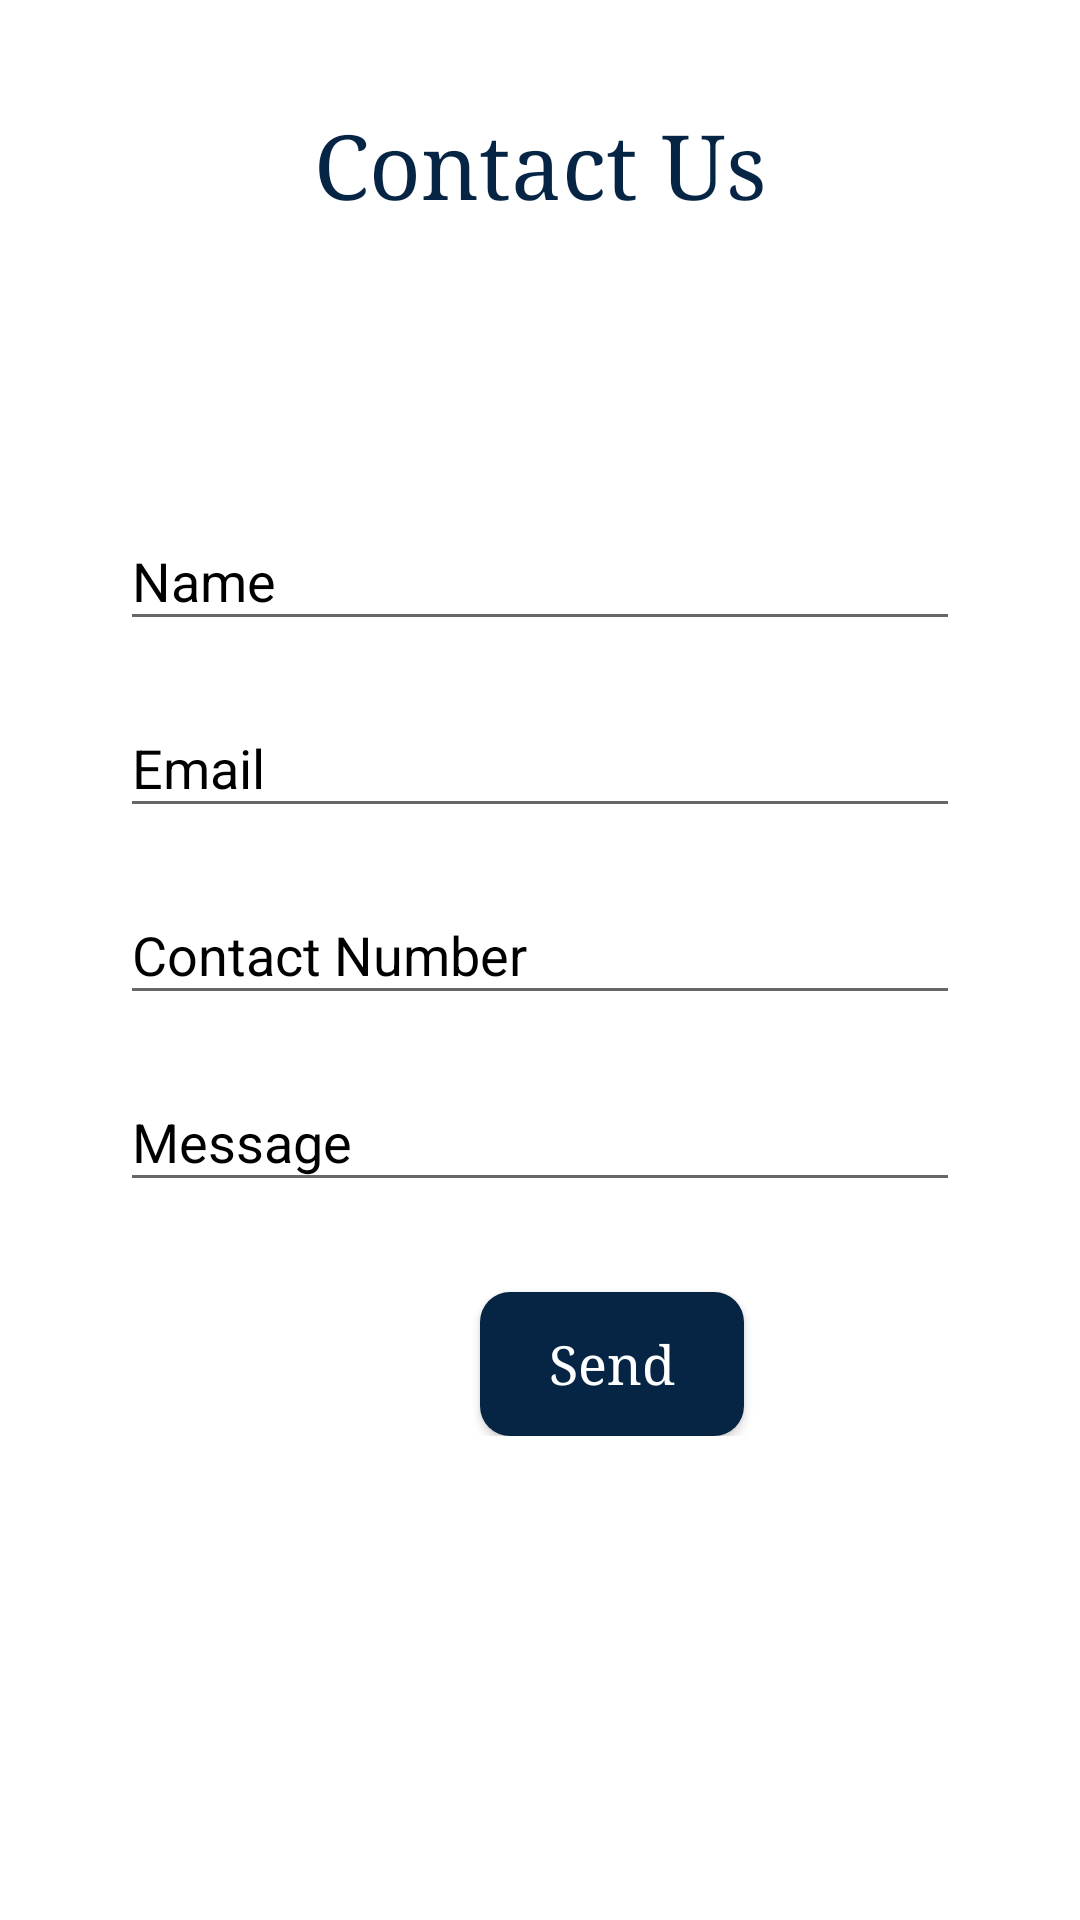

Here is an Android app screen rendered from its layout file. Give the layout XML and the strings, colors and styles it references.
<!-- AndroidManifest.xml: application theme AppTheme -->
<!-- res/layout/activity_contact_us.xml -->
<?xml version="1.0" encoding="utf-8"?>
<RelativeLayout xmlns:android="http://schemas.android.com/apk/res/android"
    xmlns:app="http://schemas.android.com/apk/res-auto"
    xmlns:tools="http://schemas.android.com/tools"
    android:id="@+id/activity_profile"
    android:layout_width="match_parent"
    android:layout_height="wrap_content"
    android:background="@color/white"
    android:padding="10dp">


    <TextView
        android:layout_width="match_parent"
        android:layout_height="wrap_content"
        android:layout_alignParentTop="true"
        android:layout_marginTop="25dp"
        android:gravity="center"
        android:text="@string/contactus"
        android:textColor="@color/Dblue"
        android:textSize="30sp"
        android:typeface="serif" />


    <TableLayout
        android:layout_width="match_parent"
        android:layout_height="match_parent"
        android:layout_marginLeft="30dp"
        android:layout_marginRight="30dp"
        android:gravity="center">


        

        <TableRow
            android:layout_width="match_parent"
            android:layout_height="match_parent"
            android:layout_marginTop="0dp">

            <android.support.design.widget.TextInputLayout
                android:id="@+id/name1"
                android:layout_width="0dp"
                android:layout_height="wrap_content"
                android:layout_weight="1"
                android:hint="@string/Name"
                android:textColorHint="@android:color/black">

                <EditText
                    android:id="@+id/to"
                    android:layout_width="match_parent"
                    android:layout_height="wrap_content"
                    android:layout_marginTop="20dp"
                    android:ems="10"
                    android:importantForAutofill="no"
                    android:inputType="text"
                    android:singleLine="true"
                    android:textColorHint="@color/black"
                    android:textColorLink="@color/black" />


            </android.support.design.widget.TextInputLayout>
        </TableRow>


        
        <TableRow
            android:layout_width="match_parent"
            android:layout_height="match_parent"
            android:layout_marginTop="10dp">

            <android.support.design.widget.TextInputLayout
                android:id="@+id/email1"
                android:layout_width="0dp"
                android:layout_height="wrap_content"
                android:layout_weight="1"
                android:textColorHint="@android:color/black">

                <EditText
                    android:id="@+id/from"
                    android:layout_width="match_parent"
                    android:layout_height="wrap_content"
                    android:layout_marginTop="20dp"
                    android:ems="10"
                    android:hint="@string/email"
                    android:inputType="textEmailAddress"
                    android:singleLine="true"
                    android:textColorHint="@color/black"
                    android:textColorLink="@color/black"
                    android:importantForAutofill="no" />


            </android.support.design.widget.TextInputLayout>
        </TableRow>


        <TableRow
            android:layout_width="match_parent"
            android:layout_height="match_parent"
            android:layout_marginTop="10dp">

            <android.support.design.widget.TextInputLayout
                android:id="@+id/contact2"
                android:layout_width="0dp"
                android:layout_height="wrap_content"
                android:layout_weight="1"
                android:textColorHint="@android:color/black">

                <EditText
                    android:id="@+id/letter"
                    android:layout_width="match_parent"
                    android:layout_height="wrap_content"
                    android:layout_marginTop="20dp"
                    android:ems="10"
                    android:hint="@string/contact"
                    android:importantForAutofill="no"
                    android:inputType="number"
                    android:singleLine="true"
                    android:textColorHint="@color/black"
                    android:textColorLink="@color/black" />


            </android.support.design.widget.TextInputLayout>
        </TableRow>

        <TableRow
            android:layout_width="match_parent"
            android:layout_height="match_parent"
            android:layout_marginTop="10dp">
            <android.support.design.widget.TextInputLayout
                android:id="@+id/message1"
                android:layout_width="0dp"
                android:layout_height="wrap_content"
                android:layout_weight="1"
                android:textColorHint="@android:color/black">

                <EditText
                    android:id="@+id/message2"
                    android:layout_width="match_parent"
                    android:layout_height="match_parent"
                    android:ems="16"
                    android:hint="@string/message"
                    android:inputType="textMultiLine"
                    android:textColorHint="@color/black"
                    android:importantForAutofill="no" />
            </android.support.design.widget.TextInputLayout>

        </TableRow>

        <TableRow
            android:layout_width="match_parent"
            android:layout_height="match_parent">

            <Button
                android:id="@+id/send"
                android:layout_width="wrap_content"
                android:layout_height="wrap_content"
                android:layout_marginStart="120dp"
                android:layout_marginTop="30dp"
                android:layout_marginEnd="120dp"
                android:background="@drawable/start_end"
                android:text="@string/send"
                android:textAlignment="center"
                android:textAppearance="?android:attr/textAppearanceMedium"
                android:textColor="@color/white"
                android:typeface="serif" />
        </TableRow>


    </TableLayout>


</RelativeLayout>
<!-- resources referenced by this layout -->
<resources>
  <color name="Dblue">#062444</color>
  <color name="black">#000000</color>
  <color name="white">#FFFFFF</color>
  <!-- drawable start_end (drawable) -->
  <?xml version="1.0" encoding="utf-8"?>
  <shape xmlns:android="http://schemas.android.com/apk/res/android">
      android:shape="rectangle">
  
      <solid
          android:color="@color/Dblue"
          android:gradientRadius="30dp"
          android:type="radial"
          android:startColor="@android:color/holo_blue_light" />
  
      <corners android:radius="10dp" />
  
  
  
  </shape>
  <string name="Name">Name</string>
  <string name="contact">Contact Number</string>
  <string name="contactus">Contact Us</string>
  <string name="email">Email</string>
  <string name="message">Message</string>
  <string name="send">Send</string>
  <style name="AppTheme" parent="Theme.AppCompat.Light.DarkActionBar">
          
          <item name="colorPrimary">@color/white</item>
          <item name="colorPrimaryDark">@color/Dblue</item>
          <item name="colorAccent">@color/Dblue</item>
          <item name="titleTextColor">@color/Dblue</item>
       </style>
</resources>
